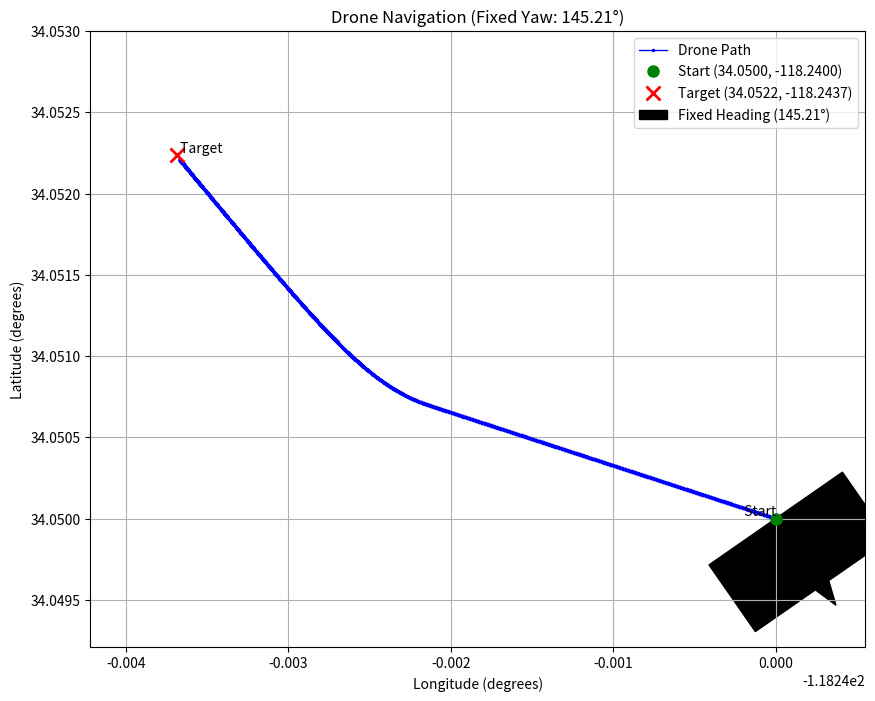

This chart was generated by the following Python code:
import math
import time
import random  # Added for random heading generation
import matplotlib.pyplot as plt

# --- GPS Helper Functions ---


def haversine(lat1, lon1, lat2, lon2):
    """
    Calculate the great circle distance in meters between two points
    on the earth (specified in decimal degrees).
    """
    radius_earth = 6371000  # In meters
    phi1 = math.radians(lat1)
    phi2 = math.radians(lat2)
    delta_phi = math.radians(lat2 - lat1)
    delta_lambda = math.radians(lon2 - lon1)

    a = (math.sin(delta_phi / 2.0)**2 +
         math.cos(phi1) * math.cos(phi2) *
         math.sin(delta_lambda / 2.0)**2)
    c = 2 * math.atan2(math.sqrt(a), math.sqrt(1 - a))
    distance = radius_earth * c
    return distance


def calculate_bearing(lat1, lon1, lat2, lon2):
    """
    Calculate the bearing in degrees from point 1 to point 2.
    North = 0, East = 90, South = 180, West = 270.
    """
    phi1 = math.radians(lat1)
    lambda1 = math.radians(lon1)
    phi2 = math.radians(lat2)
    lambda2 = math.radians(lon2)

    y = math.sin(lambda2 - lambda1) * math.cos(phi2)
    x = (math.cos(phi1) * math.sin(phi2) -
         math.sin(phi1) * math.cos(phi2) * math.cos(lambda2 - lambda1))
    theta = math.atan2(y, x)
    bearing = (math.degrees(theta) + 360) % 360
    return bearing


def normalize_angle_degrees(angle):
    """Normalize an angle to the range [-180, 180) degrees."""
    angle = angle % 360
    if angle >= 180:
        angle -= 360
    return angle

# --- PID Controller Class ---


class SimplePID:
    """A simple Proportional-Integral-Derivative (PID) controller."""

    def __init__(self, kp, ki, kd, setpoint,
                 output_limits=(-1.0, 1.0),
                 integral_limits=(-1.0, 1.0),
                 name="PID"):
        self.kp = kp
        self.ki = ki
        self.kd = kd
        self.setpoint = setpoint
        self.output_limits = output_limits
        self.integral_limits = integral_limits  # Anti-windup for integral
        self.name = name

        self._integral = 0.0
        self._previous_error = 0.0
        self._last_time = None

    def update(self, current_value, dt=None):
        """
        Calculate PID output.

        :param current_value: The current value of the process variable.
        :param dt: Time delta in seconds. Calculated internally if None.
        :return: PID output clamped within output_limits.
        """
        if dt is None:
            current_time = time.monotonic()
            if self._last_time is None:
                dt_calc = 0.01  # Assume a small dt for the first call
            else:
                dt_calc = current_time - self._last_time
            self._last_time = current_time
            dt_to_use = max(dt_calc, 1e-6)  # Ensure dt is positive
        else:
            dt_to_use = dt

        if dt_to_use <= 0:
            return 0.0  # Cannot compute derivative with non-positive dt

        error = self.setpoint - current_value

        # Proportional term
        p_out = self.kp * error

        # Integral term
        self._integral += error * dt_to_use
        self._integral = self._clamp(self._integral, self.integral_limits)
        i_out = self.ki * self._integral

        # Derivative term
        derivative = (error - self._previous_error) / dt_to_use
        d_out = self.kd * derivative

        # Total output
        output = p_out + i_out + d_out
        output = self._clamp(output, self.output_limits)

        self._previous_error = error
        return output

    def reset(self):
        """Reset the PID controller's integral and derivative states."""
        self._integral = 0.0
        self._previous_error = 0.0
        self._last_time = None

    def _clamp(self, value, limits):
        """Clamp a value between lower and upper limits."""
        lower, upper = limits
        return max(lower, min(value, upper))

# --- Drone Navigation Controller (Fixed Yaw) ---


class DroneNavigator:
    """Navigates a drone with a fixed yaw to target GPS coordinates."""

    def __init__(self, target_lat, target_lon,
                 kp_pitch, ki_pitch, kd_pitch,
                 kp_roll, ki_roll, kd_roll,
                 max_pitch_cmd=20.0,
                 max_roll_cmd=20.0,
                 distance_threshold=5.0):
        self.target_lat = target_lat
        self.target_lon = target_lon
        self.max_pitch_cmd = max_pitch_cmd
        self.max_roll_cmd = max_roll_cmd
        self.distance_threshold = distance_threshold

        # PID for pitch controls the error along the drone's forward axis.
        self.pitch_pid = SimplePID(
            kp_pitch, ki_pitch, kd_pitch, setpoint=0.0,
            output_limits=(-1.0, 1.0), integral_limits=(-50.0, 50.0),
            name="Pitch (Forward Error)"
        )
        # PID for roll controls the error along the drone's right axis.
        self.roll_pid = SimplePID(
            kp_roll, ki_roll, kd_roll, setpoint=0.0,
            output_limits=(-1.0, 1.0), integral_limits=(-50.0, 50.0),
            name="Roll (Rightward Error)"
        )
        self._last_time_nav_update = None

    def _get_nav_dt(self):
        """Calculate the time delta for the navigator's update cycle."""
        current_time = time.monotonic()
        if self._last_time_nav_update is None:
            dt = 0.01  # Default for first call
        else:
            dt = current_time - self._last_time_nav_update
        self._last_time_nav_update = current_time
        return max(dt, 1e-6)  # Ensure dt is positive

    def update(self, current_lat, current_lon,
               fixed_drone_heading_degrees, dt_external=None):
        """Calculate pitch and roll commands to navigate towards the target."""
        dt = dt_external if dt_external is not None else self._get_nav_dt()

        distance = haversine(
            current_lat, current_lon, self.target_lat, self.target_lon)
        if distance < self.distance_threshold:
            self.pitch_pid.reset()
            self.roll_pid.reset()
            return 0.0, 0.0

        bearing_rad = math.radians(calculate_bearing(
            current_lat, current_lon, self.target_lat, self.target_lon))
        heading_rad = math.radians(fixed_drone_heading_degrees)

        # Angle of target relative to drone's fixed heading.
        relative_bearing_rad = math.atan2(
            math.sin(bearing_rad - heading_rad),
            math.cos(bearing_rad - heading_rad))

        # Decompose total distance into forward and rightward errors.
        error_forward = distance * math.cos(relative_bearing_rad)
        error_right = distance * math.sin(relative_bearing_rad)

        # Get Pitch command from PID to correct forward error.
        pitch_norm = self.pitch_pid.update(error_forward, dt=dt)
        pitch_cmd = -pitch_norm * self.max_pitch_cmd

        # Get Roll command from PID to correct rightward error.
        roll_norm = self.roll_pid.update(error_right, dt=dt)
        roll_cmd = -roll_norm * self.max_roll_cmd

        return pitch_cmd, roll_cmd

    def set_target(self, lat, lon):
        """Update the target coordinates and reset PIDs."""
        self.target_lat = lat
        self.target_lon = lon
        self.pitch_pid.reset()
        self.roll_pid.reset()
        self._last_time_nav_update = None

    def is_target_reached(self, current_lat, current_lon):
        """
        Check if the drone is within the distance threshold of the target.
        """
        distance = haversine(
            current_lat, current_lon, self.target_lat, self.target_lon)
        return distance < self.distance_threshold

# --- Example Usage (Fixed Yaw Simulation) ---


if __name__ == "__main__":
    # --- Simulation Parameters ---
    TARGET_LATITUDE = 34.052235
    TARGET_LONGITUDE = -118.243683

    INITIAL_LAT = 34.050000
    INITIAL_LON = -118.240000

    # Drone's heading is FIXED and randomly generated.
    FIXED_DRONE_HEADING_DEGREES = random.uniform(0.0, 360.0)

    # PID Gains (require tuning for real-world performance)
    KP_PITCH = 0.05
    KI_PITCH = 0.001
    KD_PITCH = 0.02
    KP_ROLL = 0.05
    KI_ROLL = 0.001
    KD_ROLL = 0.02

    MAX_PITCH_CMD_DEGREES = 15.0
    MAX_ROLL_CMD_DEGREES = 15.0

    MAX_SPEED_FORWARD_MPS = 3.0
    MAX_SPEED_STRAFE_MPS = 2.0

    # --- Initialization ---
    current_lat = INITIAL_LAT
    current_lon = INITIAL_LON

    path_lats = [current_lat]
    path_lons = [current_lon]

    navigator = DroneNavigator(
        target_lat=TARGET_LATITUDE, target_lon=TARGET_LONGITUDE,
        kp_pitch=KP_PITCH, ki_pitch=KI_PITCH, kd_pitch=KD_PITCH,
        kp_roll=KP_ROLL, ki_roll=KI_ROLL, kd_roll=KD_ROLL,
        max_pitch_cmd=MAX_PITCH_CMD_DEGREES,
        max_roll_cmd=MAX_ROLL_CMD_DEGREES,
        distance_threshold=3.0
    )

    print("Drone Navigation Simulation Started (Fixed Yaw).")
    print(f"Target: Lat={TARGET_LATITUDE:.6f}, Lon={TARGET_LONGITUDE:.6f}")
    print(f"Start:  Lat={current_lat:.6f}, Lon={current_lon:.6f}")
    print(f"Drone Fixed Heading: {FIXED_DRONE_HEADING_DEGREES:.2f}°")

    # --- Simulation Loop ---
    max_simulation_steps = 10000  # Safety break
    dt_sim_update = 0.1         # Simulation time step in seconds
    step_count = 0

    while step_count < max_simulation_steps:
        step_count += 1
        if navigator.is_target_reached(current_lat, current_lon):
            print(
                f"\nSimulation Complete: Target reached at step {step_count}."
            )
            break

        pitch_cmd, roll_cmd = navigator.update(
            current_lat,
            current_lon,
            FIXED_DRONE_HEADING_DEGREES,
            dt_external=dt_sim_update
        )

        if step_count % 50 == 0:  # Print status periodically
            dist = haversine(
                current_lat, current_lon, TARGET_LATITUDE, TARGET_LONGITUDE)
            print(f"Step {step_count}: Dist={dist:.2f}m -> "
                  f"Pitch={pitch_cmd:.2f}°, Roll={roll_cmd:.2f}°")

        # --- Kinematic Simulation with Fixed Yaw ---
        speed_fwd = (pitch_cmd / MAX_PITCH_CMD_DEGREES) * MAX_SPEED_FORWARD_MPS
        speed_strafe = (roll_cmd/MAX_ROLL_CMD_DEGREES) * MAX_SPEED_STRAFE_MPS

        dist_fwd = speed_fwd * dt_sim_update
        dist_strafe = speed_strafe * dt_sim_update

        heading_rad = math.radians(FIXED_DRONE_HEADING_DEGREES)

        # Decompose movements into North and East components.
        delta_n = (dist_fwd*math.cos(heading_rad)) - \
                  (dist_strafe*math.sin(heading_rad))
        delta_e = (dist_fwd*math.sin(heading_rad)) + \
                  (dist_strafe*math.cos(heading_rad))

        # Update position.
        current_lat += delta_n / 111000.0
        current_lon += delta_e / \
            (111000.0 * math.cos(math.radians(current_lat)))

        path_lats.append(current_lat)
        path_lons.append(current_lon)
    else:  # This block runs if the while loop finishes without a 'break'
        dist_final = haversine(
            current_lat, current_lon, TARGET_LATITUDE, TARGET_LONGITUDE)
        print(f"\nSimulation Incomplete: Max steps ({max_simulation_steps}) "
              f"reached. Final distance: {dist_final:.2f}m")

    # --- Plotting the Results ---
    plt.figure(figsize=(10, 8))
    plt.plot(path_lons, path_lats, marker='.', linestyle='-', color='blue',
             label='Drone Path', markersize=3, linewidth=1)
    plt.plot(INITIAL_LON, INITIAL_LAT, 'go', markersize=8,
             label=f'Start ({INITIAL_LAT:.4f}, {INITIAL_LON:.4f})')
    plt.plot(TARGET_LONGITUDE, TARGET_LATITUDE, 'rx', markersize=10, mew=2,
             label=f'Target ({TARGET_LATITUDE:.4f}, {TARGET_LONGITUDE:.4f})')

    plt.text(INITIAL_LON, INITIAL_LAT, ' Start',
             verticalalignment='bottom', horizontalalignment='right')
    plt.text(TARGET_LONGITUDE, TARGET_LATITUDE, ' Target',
             verticalalignment='bottom', horizontalalignment='left')

    # Plot drone's fixed heading direction from start point.
    arrow_len_deg = 0.0005
    plt.arrow(
        INITIAL_LON, INITIAL_LAT,
        arrow_len_deg * math.sin(math.radians(FIXED_DRONE_HEADING_DEGREES)),
        arrow_len_deg * math.cos(math.radians(FIXED_DRONE_HEADING_DEGREES)),
        head_width=0.0001, head_length=0.00015, fc='black', ec='black',
        label=f'Fixed Heading ({FIXED_DRONE_HEADING_DEGREES:.2f}°)'
    )

    plt.xlabel("Longitude (degrees)")
    plt.ylabel("Latitude (degrees)")
    plt.title(
        f"Drone Navigation (Fixed Yaw: "
        f"{FIXED_DRONE_HEADING_DEGREES:.2f}°)"
    )
    plt.legend()
    plt.grid(True)
    plt.axis('equal')

    # Auto-adjust plot limits with padding
    lon_min, lon_max = min(path_lons), max(path_lons)
    lat_min, lat_max = min(path_lats), max(path_lats)
    lon_pad = (lon_max - lon_min) * 0.15
    lat_pad = (lat_max - lat_min) * 0.15
    plt.xlim(lon_min - lon_pad, lon_max + lon_pad)
    plt.ylim(lat_min - lat_pad, lat_max + lat_pad)

    plt.show()
